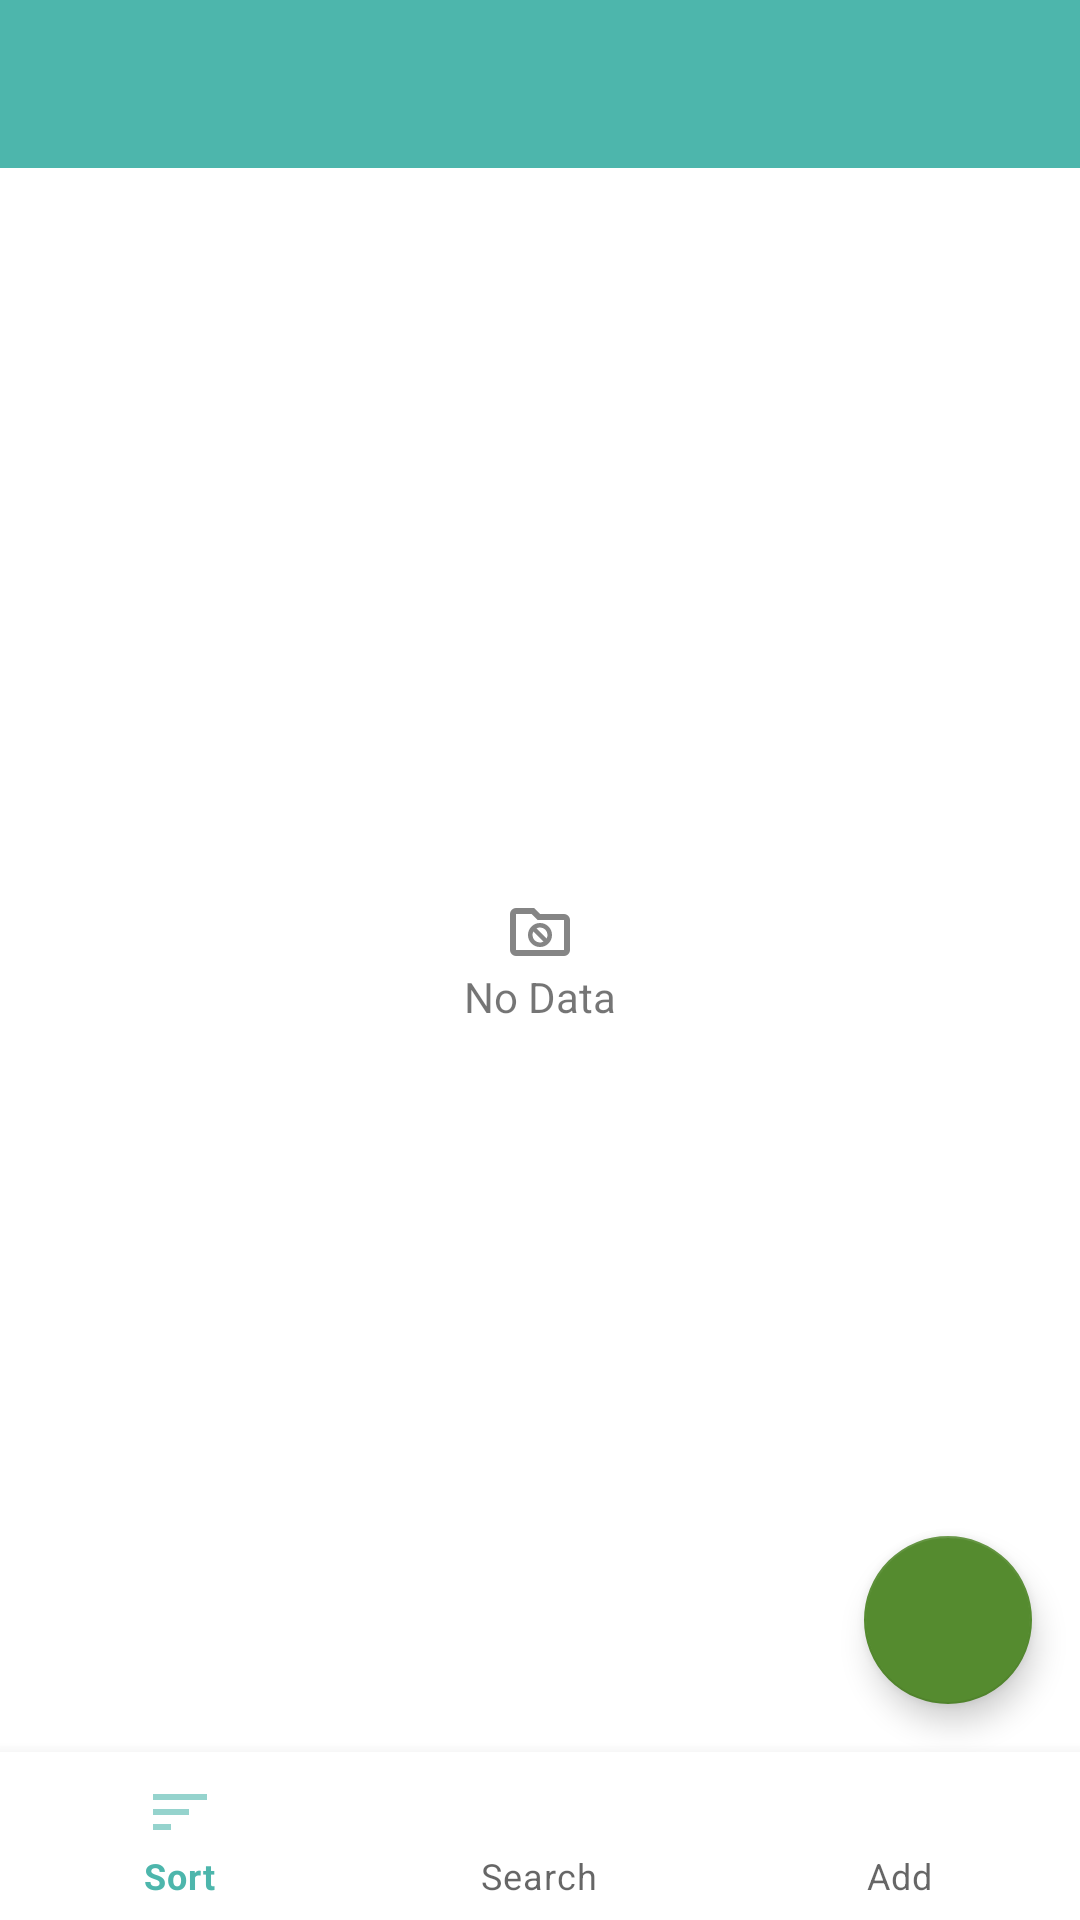

The Android layout XML behind this screen, and the referenced resources:
<!-- AndroidManifest.xml: application theme AppTheme -->
<!-- res/layout/fragment_passwords_back.xml -->
<?xml version="1.0" encoding="utf-8"?>
<layout xmlns:android="http://schemas.android.com/apk/res/android"
    xmlns:app="http://schemas.android.com/apk/res-auto"
    xmlns:tools="http://schemas.android.com/tools">

    <data>

        <variable
            name="viewModel"
            type="lv.maros.secured.password.keeper.pages.passwords.PasswordsViewModel" />
    </data>


    

    <androidx.constraintlayout.widget.ConstraintLayout
        android:layout_width="match_parent"
        android:layout_height="match_parent"
        app:layout_behavior="@string/appbar_scrolling_view_behavior">

        <include
            android:id="@+id/toolbar_layout"
            layout="@layout/toolbar" />


        <androidx.recyclerview.widget.RecyclerView
            android:id="@+id/passwordList"
            android:layout_width="match_parent"
            android:layout_height="0dp"
            android:layout_above="@id/bottomNavigation"
            app:layout_constraintBottom_toTopOf="@id/chips"
            app:layout_constraintEnd_toEndOf="parent"
            app:layout_constraintStart_toStartOf="parent"
            app:layout_constraintTop_toTopOf="parent" />

        <TextView
            android:id="@+id/noDataTextView"
            android:layout_width="wrap_content"
            android:layout_height="wrap_content"
            android:fadeVisible="@{viewModel.showNoData.booleanValue()}"
            android:gravity="center"
            android:text="@string/no_data"
            app:drawableTopCompat="@drawable/ic_no_data"
            app:layout_constraintBottom_toBottomOf="parent"
            app:layout_constraintEnd_toEndOf="parent"
            app:layout_constraintStart_toStartOf="parent"
            app:layout_constraintTop_toTopOf="parent" />

        <HorizontalScrollView
            android:id="@+id/chips"
            android:layout_width="wrap_content"
            android:layout_height="wrap_content"
            android:visibility="gone"
            app:layout_constraintBottom_toTopOf="@id/bottomNavigation"
            app:layout_constraintEnd_toEndOf="parent"
            app:layout_constraintStart_toStartOf="parent">

            <com.google.android.material.chip.ChipGroup
                android:id="@+id/addEdit_sort_chips"
                android:layout_width="wrap_content"
                android:layout_height="wrap_content"
                android:padding="16dp"
                app:singleLine="true"
                app:singleSelection="true">

                <com.google.android.material.chip.Chip
                    android:id="@+id/chip"
                    android:layout_width="wrap_content"
                    android:layout_height="wrap_content"
                    android:text="Test" />

            </com.google.android.material.chip.ChipGroup>
        </HorizontalScrollView>

        <com.google.android.material.bottomnavigation.BottomNavigationView
            android:id="@+id/bottomNavigation"
            android:layout_width="match_parent"
            android:layout_height="wrap_content"
            android:layout_alignParentBottom="true"
            android:layout_gravity="bottom"
            android:elevation="4dp"
            app:layout_constraintBottom_toBottomOf="parent"
            app:menu="@menu/password_list_bottom_menu" />

        <com.google.android.material.floatingactionbutton.FloatingActionButton
            android:id="@+id/addPassword_Fab"
            android:layout_width="wrap_content"
            android:layout_height="wrap_content"
            android:layout_gravity="end|bottom"
            android:layout_marginEnd="@dimen/margin_medium"
            android:layout_marginBottom="@dimen/margin_medium"
            android:contentDescription="@string/add_new_password_title"
            app:fabSize="normal"
            app:layout_constraintBottom_toTopOf="@+id/chips"
            app:layout_constraintEnd_toEndOf="parent" />

    </androidx.constraintlayout.widget.ConstraintLayout>


    


</layout>
<!-- res/layout/toolbar.xml (included above) -->
<?xml version="1.0" encoding="utf-8"?>
<com.google.android.material.appbar.AppBarLayout
    xmlns:android="http://schemas.android.com/apk/res/android"
    xmlns:app="http://schemas.android.com/apk/res-auto"
    android:id="@+id/appbar_layout"
    android:layout_width="match_parent"
    android:layout_height="wrap_content">

    <androidx.appcompat.widget.Toolbar
        android:id="@+id/keeper_toolbar"
        android:layout_width="match_parent"
        android:layout_height="?attr/actionBarSize"
        android:background="?attr/colorPrimary"
        android:elevation="4dp"
        android:theme="@style/ThemeOverlay.AppCompat.ActionBar"
        app:layout_scrollFlags="scroll|enterAlways|snap"
        app:popupTheme="@style/ThemeOverlay.AppCompat.Light" />

</com.google.android.material.appbar.AppBarLayout>
<!-- resources referenced by this layout -->
<resources>
  <dimen name="margin_medium">8dp</dimen>
  <!-- drawable ic_no_data (drawable-anydpi) -->
  <vector xmlns:android="http://schemas.android.com/apk/res/android"
      android:width="24dp"
      android:height="24dp"
      android:viewportWidth="960"
      android:viewportHeight="960"
      android:tint="#333333"
      android:alpha="0.6">
    <path
        android:fillColor="@android:color/white"
        android:pathData="M480,680Q546,680 593,633Q640,586 640,520Q640,454 593,407Q546,360 480,360Q414,360 367,407Q320,454 320,520Q320,586 367,633Q414,680 480,680ZM434,432Q445,427 456,423.5Q467,420 480,420Q522,420 551,449Q580,478 580,520Q580,533 576.5,544Q573,555 568,566L434,432ZM480,620Q438,620 409,591Q380,562 380,520Q380,507 383.5,496Q387,485 392,474L526,608Q515,613 504,616.5Q493,620 480,620ZM160,800Q127,800 103.5,776.5Q80,753 80,720L80,240Q80,207 103.5,183.5Q127,160 160,160L400,160L480,240L800,240Q833,240 856.5,263.5Q880,287 880,320L880,720Q880,753 856.5,776.5Q833,800 800,800L160,800ZM160,720L800,720Q800,720 800,720Q800,720 800,720L800,320Q800,320 800,320Q800,320 800,320L447,320L367,240L160,240Q160,240 160,240Q160,240 160,240L160,720Q160,720 160,720Q160,720 160,720ZM160,720Q160,720 160,720Q160,720 160,720L160,240Q160,240 160,240Q160,240 160,240L160,240L160,320L160,320Q160,320 160,320Q160,320 160,320L160,720Q160,720 160,720Q160,720 160,720L160,720Z"/>
  </vector>
  <string name="add_new_password_title">Add new password</string>
  <string name="no_data">No Data</string>
  <style name="AppTheme" parent="Theme.MaterialComponents.DayNight.NoActionBar">
          
          <item name="colorPrimary">@color/primaryColor</item>
          <item name="colorPrimaryVariant">@color/primaryDarkColor</item>
          <item name="colorOnPrimary">@color/primaryTextColor</item>
          
          <item name="colorSecondary">@color/secondaryColor</item>
          <item name="colorSecondaryVariant">@color/secondaryDarkColor</item>
          <item name="colorOnSecondary">@color/secondaryTextColor</item>
          
          <item name="android:statusBarColor" tools:targetApi="l">?attr/colorPrimaryVariant</item>
          
      </style>
  <color name="primaryColor">#4db6ac</color>
  <color name="primaryDarkColor">#00867d</color>
  <color name="primaryTextColor">#000000</color>
  <color name="secondaryColor">#558b2f</color>
  <color name="secondaryDarkColor">#255d00</color>
  <color name="secondaryTextColor">#000000</color>
</resources>
